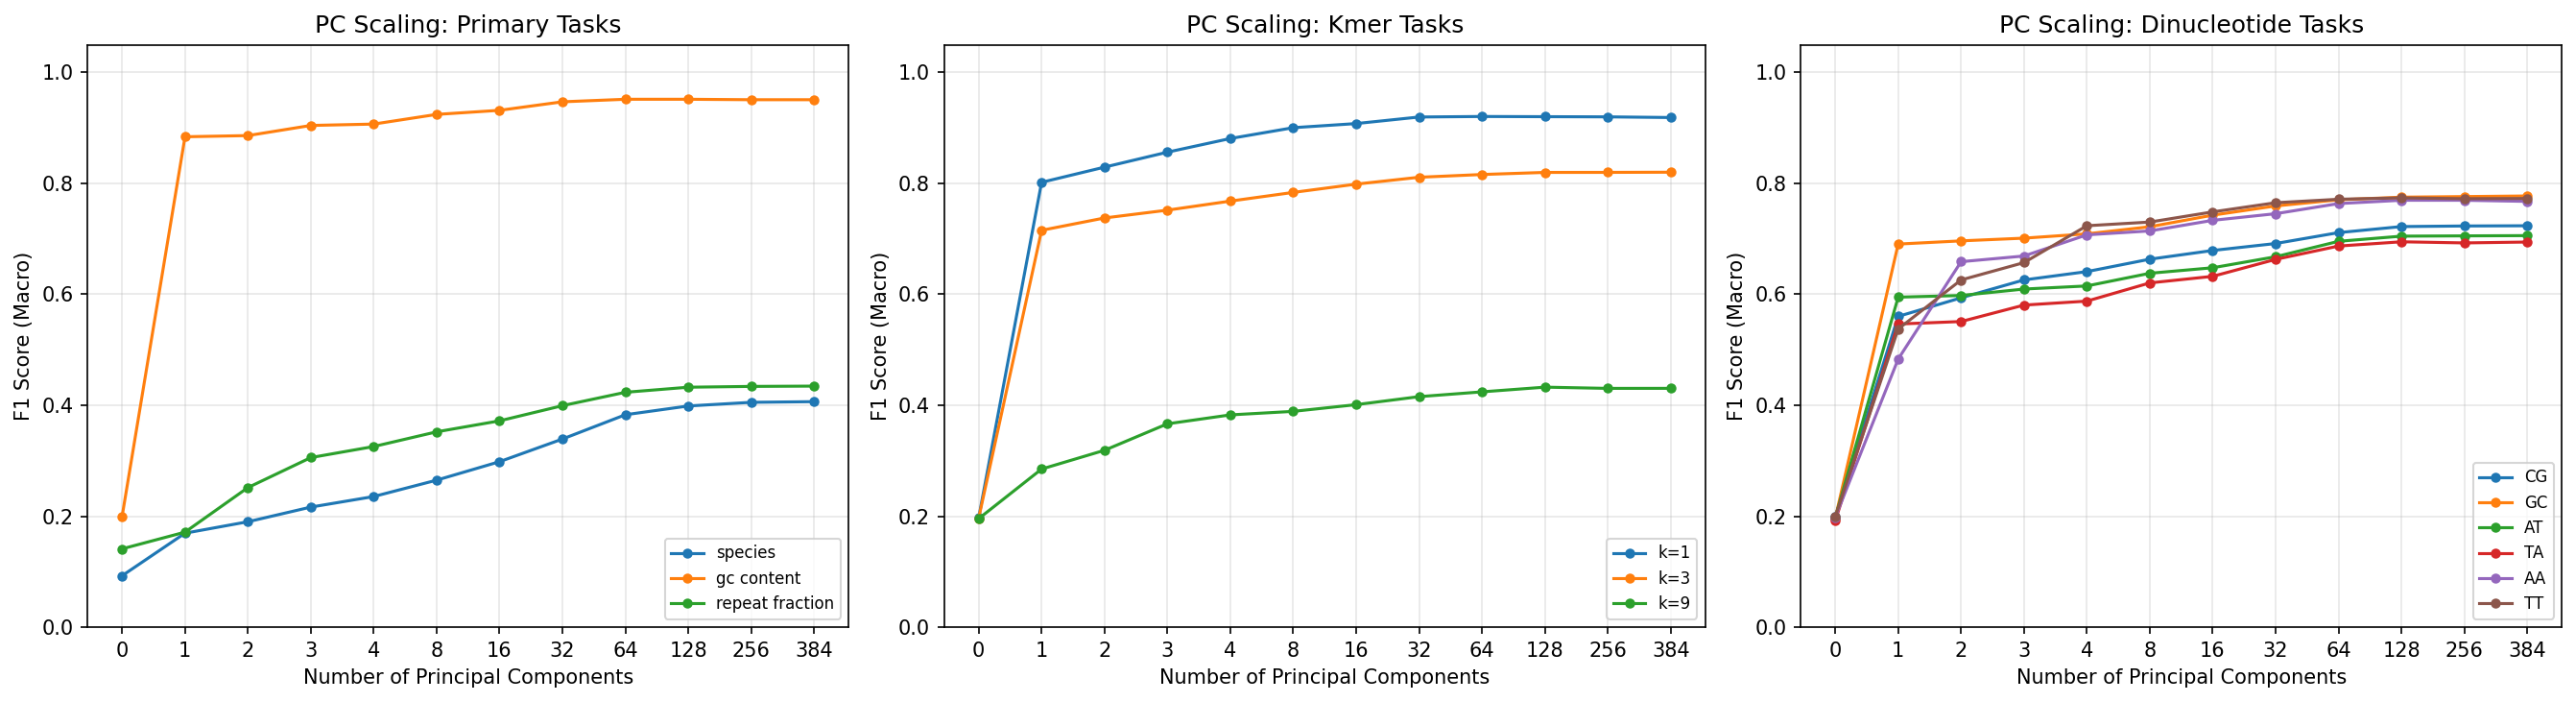

The file beside this chart, header and first rows:
target, n_classes, n_components, accuracy, f1_macro, roc_auc_macro, auprc_macro
species, 10, 0, 0.1023, 0.09272, 0.5008, 0.1004
species, 10, 1, 0.1844, 0.1694, 0.6976, 0.1841
species, 10, 2, 0.1982, 0.1901, 0.7138, 0.1976
species, 10, 3, 0.2276, 0.2165, 0.7384, 0.2259
species, 10, 4, 0.2438, 0.2355, 0.7496, 0.2417
species, 10, 8, 0.2702, 0.265, 0.7715, 0.2707
species, 10, 16, 0.3005, 0.2983, 0.7949, 0.3029
species, 10, 32, 0.3392, 0.3391, 0.8217, 0.3484
species, 10, 64, 0.3829, 0.3829, 0.844, 0.3952
species, 10, 128, 0.3984, 0.3987, 0.8539, 0.4192
species, 10, 256, 0.4051, 0.4053, 0.8561, 0.4267
species, 10, 384, 0.4065, 0.4065, 0.856, 0.4267
gc_content, 5, 0, 0.1999, 0.1995, 0.5003, 0.2002
gc_content, 5, 1, 0.8837, 0.884, 0.9878, 0.948
gc_content, 5, 2, 0.8859, 0.8861, 0.9884, 0.9533
gc_content, 5, 3, 0.9043, 0.9044, 0.9917, 0.9674
gc_content, 5, 4, 0.9068, 0.9068, 0.9922, 0.9694
gc_content, 5, 8, 0.9243, 0.9243, 0.9946, 0.979
gc_content, 5, 16, 0.9316, 0.9316, 0.9957, 0.9828
gc_content, 5, 32, 0.947, 0.947, 0.9967, 0.9855
gc_content, 5, 64, 0.9516, 0.9516, 0.9976, 0.9901
gc_content, 5, 128, 0.9516, 0.9516, 0.9977, 0.9908
gc_content, 5, 256, 0.9508, 0.9507, 0.9976, 0.9905
gc_content, 5, 384, 0.9508, 0.9508, 0.9974, 0.9892
repeat_fraction, 4, 0, 0.3935, 0.1412, 0.5004, 0.2505
repeat_fraction, 4, 1, 0.3964, 0.1713, 0.5863, 0.3074
repeat_fraction, 4, 2, 0.4149, 0.2516, 0.614, 0.3377
repeat_fraction, 4, 3, 0.4335, 0.3057, 0.6456, 0.3707
repeat_fraction, 4, 4, 0.4442, 0.3256, 0.6587, 0.384
repeat_fraction, 4, 8, 0.4604, 0.3521, 0.6825, 0.4104
repeat_fraction, 4, 16, 0.4725, 0.3719, 0.6985, 0.4305
repeat_fraction, 4, 32, 0.4915, 0.3993, 0.7202, 0.4603
repeat_fraction, 4, 64, 0.5149, 0.4234, 0.7403, 0.4872
repeat_fraction, 4, 128, 0.5224, 0.4325, 0.7482, 0.4995
repeat_fraction, 4, 256, 0.524, 0.434, 0.7498, 0.5027
repeat_fraction, 4, 384, 0.5239, 0.4345, 0.749, 0.5017
kmer_entropy_1, 5, 0, 0.1974, 0.1971, 0.4998, 0.1994
kmer_entropy_1, 5, 1, 0.8029, 0.8019, 0.9624, 0.8491
kmer_entropy_1, 5, 2, 0.8292, 0.8292, 0.9737, 0.8948
kmer_entropy_1, 5, 3, 0.8563, 0.8562, 0.981, 0.9241
kmer_entropy_1, 5, 4, 0.8808, 0.8808, 0.9873, 0.9491
kmer_entropy_1, 5, 8, 0.9003, 0.9003, 0.9908, 0.964
kmer_entropy_1, 5, 16, 0.9077, 0.9078, 0.9922, 0.9696
kmer_entropy_1, 5, 32, 0.9195, 0.9196, 0.9938, 0.976
kmer_entropy_1, 5, 64, 0.9204, 0.9205, 0.994, 0.9768
kmer_entropy_1, 5, 128, 0.9201, 0.9202, 0.9939, 0.9763
kmer_entropy_1, 5, 256, 0.9198, 0.9199, 0.9938, 0.9755
kmer_entropy_1, 5, 384, 0.9186, 0.9187, 0.9936, 0.9744
kmer_entropy_3, 5, 0, 0.1971, 0.1966, 0.4987, 0.1994
kmer_entropy_3, 5, 1, 0.7166, 0.7154, 0.9304, 0.7368
kmer_entropy_3, 5, 2, 0.7377, 0.7376, 0.9425, 0.7798
kmer_entropy_3, 5, 3, 0.7519, 0.7517, 0.9487, 0.8023
kmer_entropy_3, 5, 4, 0.768, 0.768, 0.9548, 0.8227
kmer_entropy_3, 5, 8, 0.7837, 0.7837, 0.9604, 0.8443
kmer_entropy_3, 5, 16, 0.7984, 0.7986, 0.9645, 0.8603
kmer_entropy_3, 5, 32, 0.8107, 0.811, 0.9684, 0.8746
kmer_entropy_3, 5, 64, 0.8156, 0.816, 0.9705, 0.8832
kmer_entropy_3, 5, 128, 0.8194, 0.8197, 0.9718, 0.8877
kmer_entropy_3, 5, 256, 0.8195, 0.8198, 0.9715, 0.8863
kmer_entropy_3, 5, 384, 0.8198, 0.8201, 0.9712, 0.8849
... 84 more rows
